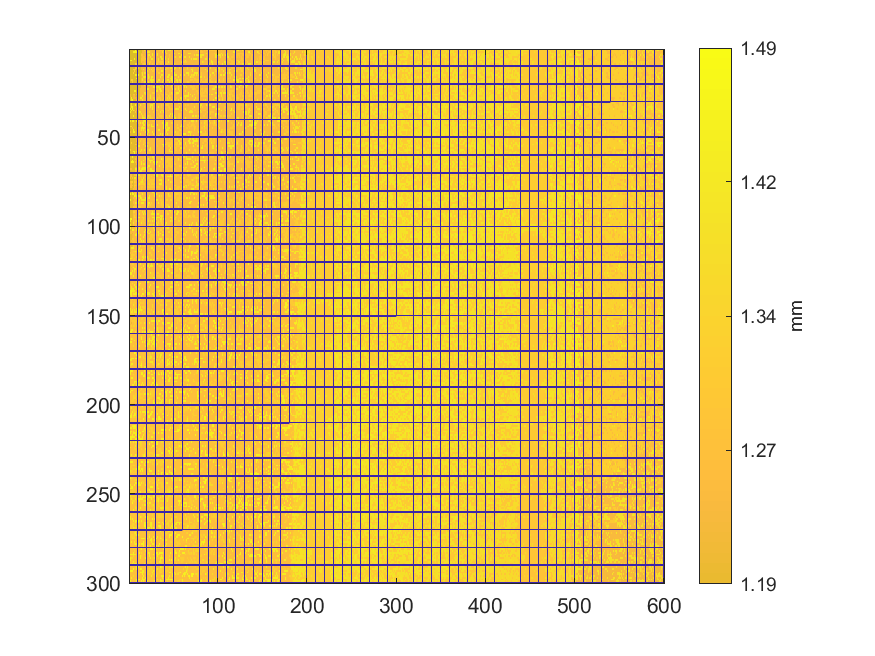

Values plotted in this chart, from the file beside it:
1.41973457928722, 1.15876458061144, 1.15861914481191, 1.1559043432207, 1.15589464750073, 1.15526442570277, 1.15535168718248, 1.43765226978925, 1.1611594234437, 0, 1.16155694796241, 1.16090733472451, 1.16083946468473, 1.16498923283131, 1.16461109975253, 1.22503482659706, 1.22455004059863, 1.40598604837169, 1.22613044295352, 0, 1.2261983129933, 1.22394890596058, 1.22470517211813, 1.22455004059863
1.161, 1.161, 1.159, 1.158, 1.44, 1.435, 1.455, 1.455, 1.444, 0, 1.161, 1.163, 1.164, 1.164, 1.162, 1.226, 1.227, 1.228, 1.226, 0, 1.378, 1.398, 1.398, 1.398
1.161, 1.16, 1.158, 1.158, 1.162, 1.161, 1.162, 1.163, 1.163, 0, 1.163, 1.162, 1.162, 1.166, 1.224, 1.224, 1.225, 1.225, 1.225, 0, 1.225, 1.227, 1.228, 1.229
1.16, 1.159, 1.159, 1.159, 1.423, 1.161, 1.161, 1.163, 1.162, 0, 1.163, 1.164, 1.164, 1.164, 1.276, 1.275, 1.228, 1.228, 1.228, 0, 1.229, 1.403, 1.417, 1.403
1.162, 1.161, 1.16, 1.165, 1.161, 1.163, 1.163, 1.161, 1.162, 0, 1.165, 1.164, 1.164, 1.164, 1.229, 1.279, 1.278, 1.276, 1.226, 0, 1.228, 1.32, 1.226, 1.412
1.164, 1.163, 1.164, 1.163, 1.163, 1.163, 1.441, 1.162, 1.163, 0, 1.164, 1.165, 1.165, 1.166, 1.276, 1.277, 1.279, 1.278, 1.31, 0, 1.279, 1.279, 1.23, 1.228
1.162, 1.443, 1.456, 1.161, 1.161, 1.161, 1.164, 1.164, 1.165, 0, 1.167, 1.166, 1.168, 1.168, 1.278, 1.277, 1.289, 1.278, 1.229, 0, 1.311, 1.279, 1.225, 1.28
1.163, 1.164, 1.165, 1.165, 1.441, 1.162, 1.165, 1.165, 1.165, 0, 1.165, 1.164, 1.168, 1.168, 1.278, 1.23, 1.229, 1.278, 1.231, 0, 1.279, 1.281, 1.28, 1.279
1.164, 1.164, 1.167, 1.167, 1.166, 1.166, 1.164, 1.311, 1.345, 0, 1.169, 1.17, 1.171, 1.171, 1.18, 1.233, 1.318, 1.317, 1.316, 0, 1.229, 1.23, 1.413, 1.413
0, 0, 0, 0, 0, 0, 0, 0, 0, 0, 0, 0, 0, 0, 0, 0, 0, 0, 0, 0, 0, 0, 0, 0
1.163, 1.165, 1.166, 1.168, 1.166, 1.165, 1.166, 1.31, 1.309, 0, 1.309, 1.169, 1.171, 1.171, 1.231, 1.23, 1.23, 1.23, 1.229, 0, 1.228, 1.408, 1.232, 1.404
1.164, 1.166, 1.168, 1.166, 1.313, 1.313, 1.312, 1.309, 1.169, 0, 1.17, 1.169, 1.168, 1.229, 1.228, 1.228, 1.411, 1.231, 1.23, 0, 1.23, 1.229, 1.439, 1.228
1.165, 1.165, 1.165, 1.164, 1.164, 1.166, 1.31, 1.169, 1.169, 0, 1.168, 1.168, 1.168, 1.18, 1.179, 1.231, 1.229, 1.233, 1.233, 0, 1.401, 1.233, 1.234, 1.233
1.167, 1.167, 1.164, 1.164, 1.255, 1.309, 1.171, 1.167, 1.165, 0, 1.17, 1.169, 1.169, 1.232, 1.232, 1.413, 1.228, 1.407, 1.406, 0, 1.233, 1.233, 1.234, 1.234
1.168, 1.167, 1.168, 1.168, 1.17, 1.171, 1.171, 1.442, 1.434, 0, 1.44, 1.169, 1.168, 1.215, 1.21, 1.421, 1.228, 1.229, 1.234, 0, 1.234, 1.408, 1.235, 1.233
1.356, 1.168, 1.168, 1.167, 1.168, 1.169, 1.168, 1.17, 1.17, 0, 1.171, 1.171, 1.17, 1.169, 1.206, 1.234, 1.416, 1.422, 1.422, 0, 1.228, 1.415, 1.326, 1.229
1.17, 1.17, 1.169, 1.169, 1.169, 1.169, 1.169, 1.168, 1.457, 0, 1.17, 1.17, 1.171, 1.23, 1.23, 1.403, 1.231, 1.328, 1.23, 0, 1.229, 1.419, 1.234, 1.233
1.312, 1.169, 1.313, 1.312, 1.312, 1.167, 1.171, 1.171, 1.17, 0, 1.172, 1.172, 1.172, 1.231, 1.231, 1.419, 1.234, 1.235, 1.234, 0, 1.235, 1.235, 1.233, 1.233
1.171, 1.171, 1.169, 1.313, 1.172, 1.171, 1.169, 1.173, 1.173, 0, 1.172, 1.17, 1.172, 1.173, 1.234, 1.233, 1.232, 1.414, 1.419, 0, 1.235, 1.415, 1.232, 1.232
0, 0, 0, 0, 0, 0, 0, 0, 0, 0, 0, 0, 0, 0, 0, 0, 0, 0, 0, 0, 0, 0, 0, 0
1.17, 1.17, 1.171, 1.17, 1.172, 1.171, 1.171, 1.17, 1.169, 0, 1.174, 1.174, 1.175, 1.191, 1.235, 1.229, 1.234, 1.409, 1.234, 0, 1.234, 1.414, 1.419, 1.236
1.173, 1.173, 1.172, 1.171, 1.172, 1.173, 1.172, 1.172, 1.171, 0, 1.172, 1.172, 1.171, 1.196, 1.233, 1.232, 1.235, 1.235, 1.236, 0, 1.237, 1.235, 1.234, 1.236
1.171, 1.173, 1.172, 1.172, 1.173, 1.172, 1.17, 1.169, 1.171, 0, 1.172, 1.174, 1.235, 1.235, 1.234, 1.232, 1.234, 1.239, 1.238, 0, 1.419, 1.42, 1.235, 1.414
1.169, 1.168, 1.172, 1.171, 1.172, 1.172, 1.449, 1.445, 1.171, 0, 1.171, 1.172, 1.236, 1.236, 1.235, 1.235, 1.234, 1.237, 1.237, 0, 1.237, 1.236, 1.238, 1.238
1.17, 1.171, 1.171, 1.172, 1.173, 1.174, 1.174, 1.174, 1.172, 0, 1.173, 1.176, 1.235, 1.235, 1.234, 1.232, 1.232, 1.41, 1.411, 0, 1.238, 1.236, 1.235, 1.236
1.171, 1.226, 1.173, 1.172, 1.226, 1.252, 1.252, 1.173, 1.225, 0, 1.176, 1.177, 1.239, 1.238, 1.238, 1.237, 1.236, 1.234, 1.425, 0, 1.238, 1.239, 1.238, 1.238
1.172, 1.225, 1.174, 1.175, 1.174, 1.226, 1.226, 1.176, 1.176, 0, 1.176, 1.177, 1.239, 1.238, 1.238, 1.422, 1.238, 1.237, 1.238, 0, 1.235, 1.235, 1.235, 1.234
1.173, 1.172, 1.432, 1.174, 1.226, 1.225, 1.226, 1.226, 1.226, 0, 1.176, 1.176, 1.423, 1.421, 1.423, 1.238, 1.238, 1.237, 1.237, 0, 1.237, 1.236, 1.236, 1.236
1.171, 1.171, 1.429, 1.454, 1.176, 1.177, 1.177, 1.177, 1.253, 0, 1.227, 1.176, 1.238, 1.238, 1.235, 1.426, 1.236, 1.237, 1.236, 0, 1.237, 1.237, 1.238, 1.238
0, 0, 0, 0, 0, 0, 0, 0, 0, 0, 0, 0, 0, 0, 0, 0, 0, 0, 0, 0, 0, 0, 0, 0
1.174, 1.173, 1.451, 1.175, 1.175, 1.177, 1.177, 1.176, 1.176, 0, 1.226, 1.227, 1.203, 1.235, 1.234, 1.237, 1.421, 1.42, 1.235, 0, 1.235, 1.239, 1.24, 1.239
1.176, 1.176, 1.349, 1.173, 1.176, 1.176, 1.174, 1.451, 1.181, 0, 1.18, 1.179, 1.419, 1.24, 1.238, 1.237, 1.239, 1.239, 1.239, 0, 1.24, 1.24, 1.24, 1.239
1.176, 1.175, 1.438, 1.437, 1.315, 1.178, 1.178, 1.18, 1.18, 0, 1.18, 1.238, 1.238, 1.238, 1.238, 1.238, 1.236, 1.323, 1.239, 0, 1.239, 1.24, 1.24, 1.43
1.436, 1.436, 1.173, 1.45, 1.175, 1.175, 1.179, 1.179, 1.229, 0, 1.181, 1.177, 1.236, 1.238, 1.238, 1.237, 1.237, 1.238, 1.238, 0, 1.236, 1.237, 1.237, 1.238
1.174, 1.175, 1.449, 1.178, 1.177, 1.435, 1.228, 1.18, 1.228, 0, 1.228, 1.237, 1.237, 1.238, 1.24, 1.238, 1.238, 1.236, 1.236, 0, 1.237, 1.239, 1.24, 1.24
1.173, 1.437, 1.174, 1.173, 1.179, 1.179, 1.18, 1.262, 1.177, 0, 1.179, 1.408, 1.408, 1.236, 1.236, 1.238, 1.238, 1.239, 1.239, 0, 1.239, 1.238, 1.327, 1.239
1.178, 1.178, 1.179, 1.181, 1.179, 1.178, 1.181, 1.181, 1.18, 0, 1.18, 1.237, 1.237, 1.237, 1.407, 1.236, 1.237, 1.29, 1.29, 0, 1.24, 1.239, 1.239, 1.238
1.177, 1.177, 1.179, 1.179, 1.179, 1.436, 1.181, 1.18, 1.18, 0, 1.182, 1.239, 1.24, 1.24, 1.24, 1.406, 1.288, 1.288, 1.289, 0, 1.289, 1.391, 1.289, 1.237
1.178, 1.178, 1.177, 1.175, 1.178, 1.18, 1.178, 1.177, 1.177, 0, 1.177, 1.239, 1.24, 1.241, 1.241, 1.405, 1.407, 1.407, 1.288, 0, 1.391, 1.239, 1.33, 1.329
0, 0, 0, 0, 0, 0, 0, 0, 0, 0, 0, 0, 0, 0, 0, 0, 0, 0, 0, 0, 0, 0, 0, 0
1.437, 1.436, 1.178, 1.437, 1.436, 1.453, 1.181, 1.18, 1.46, 0, 1.24, 1.241, 1.24, 1.239, 1.24, 1.241, 1.424, 1.426, 1.426, 0, 1.24, 1.239, 1.242, 1.241
1.18, 1.18, 1.179, 1.18, 1.181, 1.181, 1.179, 1.178, 1.179, 0, 1.239, 1.239, 1.42, 1.239, 1.239, 1.423, 1.423, 1.238, 1.332, 0, 1.332, 1.241, 1.241, 1.241
1.36, 1.179, 1.18, 1.18, 1.181, 1.181, 1.181, 1.179, 1.178, 0, 1.175, 1.24, 1.239, 1.24, 1.24, 1.241, 1.428, 1.426, 1.241, 0, 1.335, 1.335, 1.334, 1.242
1.178, 1.359, 1.359, 1.181, 1.181, 1.181, 1.181, 1.178, 1.178, 0, 1.178, 1.211, 1.237, 1.237, 1.238, 1.425, 1.239, 1.241, 1.241, 0, 1.241, 1.333, 1.241, 1.241
1.179, 1.182, 1.178, 1.256, 1.181, 1.182, 1.181, 1.182, 1.183, 0, 1.239, 1.24, 1.242, 1.237, 1.425, 1.424, 1.429, 1.425, 1.242, 0, 1.241, 1.241, 1.242, 1.242
1.178, 1.18, 1.179, 1.177, 1.456, 1.45, 1.182, 1.183, 1.182, 0, 1.237, 1.242, 1.242, 1.241, 1.409, 1.241, 1.426, 1.241, 1.241, 0, 1.428, 1.428, 1.238, 1.239
1.179, 1.266, 1.179, 1.178, 1.179, 1.45, 1.45, 1.181, 1.178, 0, 1.242, 1.241, 1.241, 1.242, 1.242, 1.242, 1.24, 1.241, 1.433, 0, 1.238, 1.427, 1.241, 1.239
1.182, 1.18, 1.178, 1.178, 1.178, 1.181, 1.181, 1.181, 1.181, 0, 1.218, 1.218, 1.409, 1.409, 1.239, 1.239, 1.241, 1.241, 1.241, 0, 1.429, 1.241, 1.242, 1.238
1.18, 1.18, 1.178, 1.179, 1.18, 1.181, 1.181, 1.183, 1.184, 0, 1.218, 1.226, 1.246, 1.243, 1.242, 1.242, 1.243, 1.242, 1.243, 0, 1.243, 1.243, 1.418, 1.242
0, 0, 0, 0, 0, 0, 0, 0, 0, 0, 0, 0, 0, 0, 0, 0, 0, 0, 0, 0, 0, 0, 0, 0
1.181, 1.18, 1.181, 1.177, 1.179, 1.179, 1.181, 1.179, 1.244, 0, 1.244, 1.245, 1.243, 1.242, 1.29, 1.242, 1.242, 1.242, 1.243, 0, 1.243, 1.242, 1.241, 1.241
1.179, 1.181, 1.181, 1.177, 1.178, 1.182, 1.182, 1.181, 1.243, 0, 1.243, 1.244, 1.329, 1.242, 1.241, 1.242, 1.289, 1.289, 1.242, 0, 1.243, 1.243, 1.243, 1.24
1.178, 1.178, 1.32, 1.181, 1.23, 1.181, 1.181, 1.183, 1.184, 0, 1.243, 1.333, 1.24, 1.239, 1.242, 1.243, 1.29, 1.291, 1.289, 0, 1.324, 1.289, 1.244, 1.245
1.181, 1.179, 1.179, 1.181, 1.182, 1.18, 1.179, 1.26, 1.243, 0, 1.243, 1.245, 1.243, 1.244, 1.242, 1.242, 1.423, 1.241, 1.241, 0, 1.241, 1.243, 1.243, 1.326
1.18, 1.181, 1.181, 1.182, 1.182, 1.182, 1.178, 1.178, 1.177, 0, 1.433, 1.436, 1.243, 1.242, 1.243, 1.244, 1.244, 1.243, 1.422, 0, 1.421, 1.24, 1.239, 1.242
1.179, 1.18, 1.181, 1.182, 1.182, 1.18, 1.18, 1.18, 1.242, 0, 1.242, 1.242, 1.245, 1.245, 1.245, 1.244, 1.241, 1.241, 1.241, 0, 1.244, 1.243, 1.243, 1.242
1.323, 1.326, 1.182, 1.181, 1.182, 1.182, 1.182, 1.179, 1.244, 0, 1.245, 1.245, 1.245, 1.245, 1.417, 1.244, 1.244, 1.436, 1.244, 0, 1.244, 1.243, 1.429, 1.242
1.325, 1.18, 1.182, 1.182, 1.182, 1.451, 1.45, 1.18, 1.431, 0, 1.243, 1.243, 1.433, 1.244, 1.244, 1.243, 1.245, 1.245, 1.244, 0, 1.243, 1.245, 1.292, 1.292
1.181, 1.181, 1.182, 1.182, 1.182, 1.181, 1.462, 1.182, 1.241, 0, 1.242, 1.242, 1.243, 1.243, 1.242, 1.244, 1.245, 1.243, 1.325, 0, 1.325, 1.244, 1.245, 1.245
0, 0, 0, 0, 0, 0, 0, 0, 0, 0, 0, 0, 0, 0, 0, 0, 0, 0, 0, 0, 0, 0, 0, 0
1.179, 1.18, 1.18, 1.464, 1.459, 1.179, 1.18, 1.179, 1.242, 0, 1.242, 1.241, 1.24, 1.243, 1.244, 1.243, 1.241, 1.299, 1.299, 0, 1.245, 1.243, 1.244, 1.339
... 239 more rows
